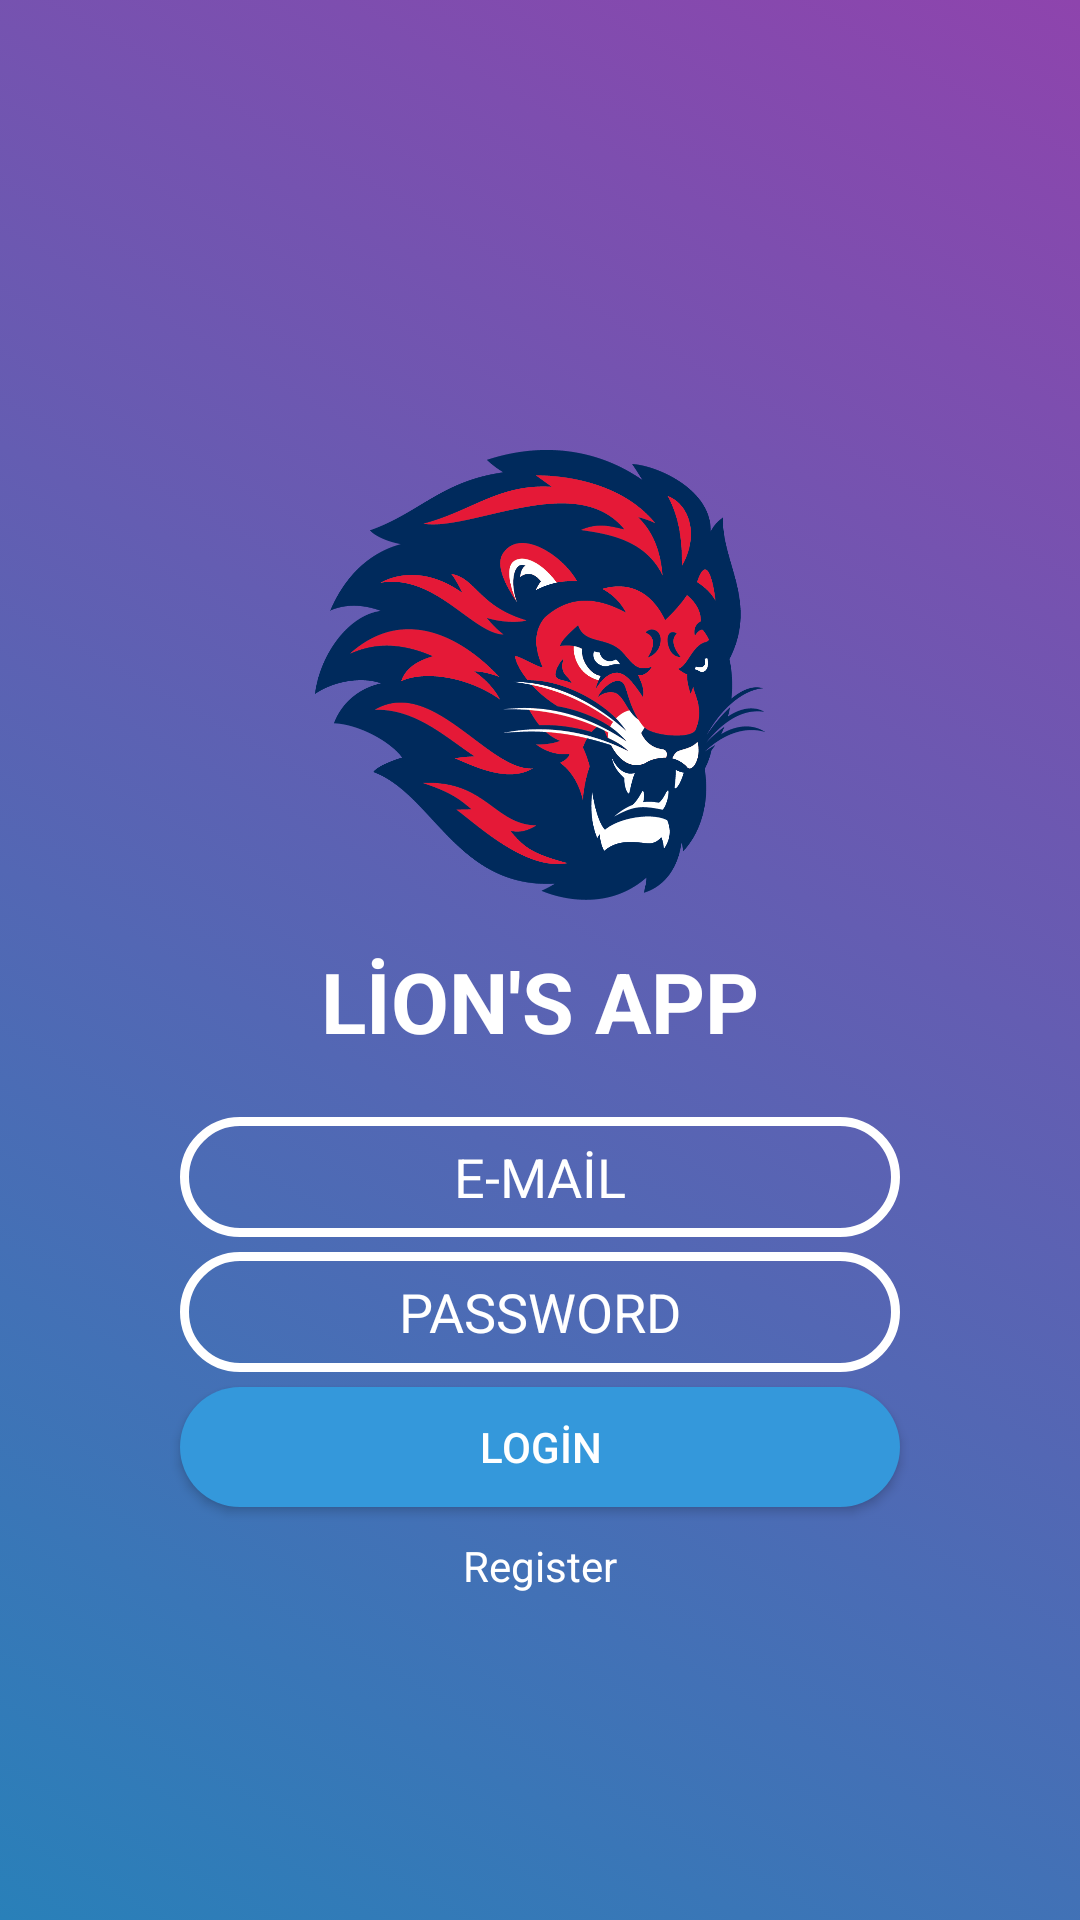

Reconstruct the res/layout file that produces this screen, plus the resources it refers to.
<!-- AndroidManifest.xml: application theme Theme.SubuApp -->
<!-- res/layout/activity_login.xml -->
<?xml version="1.0" encoding="utf-8"?>
<LinearLayout xmlns:android="http://schemas.android.com/apk/res/android"
    xmlns:app="http://schemas.android.com/apk/res-auto"
    xmlns:tools="http://schemas.android.com/tools"
    android:layout_width="match_parent"
    android:layout_height="match_parent"
    android:orientation="vertical"
    android:layout_gravity="center"
    android:background="@drawable/bg_splash"
    tools:context=".LoginActivity">


    <ImageView
        android:layout_marginTop="150dp"
        android:layout_gravity="center"
        android:background="@drawable/lion"
        android:layout_width="150dp"
        android:layout_height="150dp"/>

    <TextView
        android:layout_marginTop="15dp"
        android:textSize="28sp"
        android:textStyle="bold"
        android:textColor="#ffffff"
        android:gravity="center"
        android:text="LİON'S APP"
        android:layout_width="match_parent"
        android:layout_height="wrap_content"/>

    <EditText
        android:textColor="#ffffff"
        android:layout_marginTop="20dp"
        android:textColorHint="#ffffff"
        android:gravity="center"
        android:hint="E-MAİL"
        android:layout_marginHorizontal="60dp"
        android:background="@drawable/style_edit_text"
        android:layout_width="match_parent"
        android:layout_height="40dp"/>
    <EditText
        android:textColor="#ffffff"
        android:layout_marginTop="5dp"
        android:textColorHint="#ffffff"
        android:gravity="center"
        android:hint="PASSWORD"
        android:layout_marginHorizontal="60dp"
        android:background="@drawable/style_edit_text"
        android:layout_width="match_parent"
        android:layout_height="40dp"/>
    <Button
        android:id="@+id/btn_login"
        android:layout_marginTop="5dp"
        android:background="@drawable/style_btn_login"
        android:textColorHint="#ffffff"
        android:gravity="center"
        android:hint="LOGİN"
        android:layout_marginHorizontal="60dp"
        android:layout_width="match_parent"
        android:layout_height="40dp"/>
    <TextView
        android:id="@+id/tv_register"
        android:layout_marginTop="10dp"
        android:gravity="center"
        android:textColor="#ffffff"
        android:text="Register"
        android:layout_width="match_parent"
        android:layout_height="wrap_content"/>




</LinearLayout>
<!-- resources referenced by this layout -->
<resources>
  <!-- drawable bg_splash (drawable) -->
  <?xml version="1.0" encoding="utf-8"?>
  <selector xmlns:android="http://schemas.android.com/apk/res/android">
      <item>
          <shape>
              <gradient
                  android:startColor="#2980b9"
                  android:endColor="#8e44ad"
                  android:angle="45"
  
                  />
          </shape>
      </item>
  
  </selector>
  <!-- drawable lion: png bitmap (drawable, 81102 bytes) -->
  <!-- drawable style_btn_login (drawable) -->
  <?xml version="1.0" encoding="utf-8"?>
  <shape xmlns:android="http://schemas.android.com/apk/res/android" android:shape="rectangle">
      <corners android:radius="30dp"/>
      <solid android:color="#3498db"/>
  </shape>
  <!-- drawable style_edit_text (drawable) -->
  <?xml version="1.0" encoding="utf-8"?>
  <shape xmlns:android="http://schemas.android.com/apk/res/android" android:shape="rectangle">
  
      <corners android:radius="30dp"/>
      <stroke android:color="#ffffff" android:width="3dp"/>
  
  </shape>
  <style name="Theme.SubuApp" parent="Theme.MaterialComponents.DayNight.DarkActionBar">
          
          <item name="colorPrimary">#3498db</item>
          <item name="colorPrimaryVariant">@color/purple_700</item>
          <item name="colorOnPrimary">@color/white</item>
          
          <item name="colorSecondary">@color/teal_200</item>
          <item name="colorSecondaryVariant">@color/teal_700</item>
          <item name="colorOnSecondary">@color/black</item>
          
          <item name="android:statusBarColor" tools:targetApi="l">?attr/colorPrimaryVariant</item>
          
      </style>
  <!-- not gathered from this repository: default colours our renderer supplied (Android Studio template values) -->
  <color name="purple_700">#FF3700B3</color>
  <color name="teal_200">#FF03DAC5</color>
  <color name="teal_700">#FF018786</color>
  <color name="black">#FF000000</color>
  <color name="white">#FFFFFFFF</color>
</resources>
